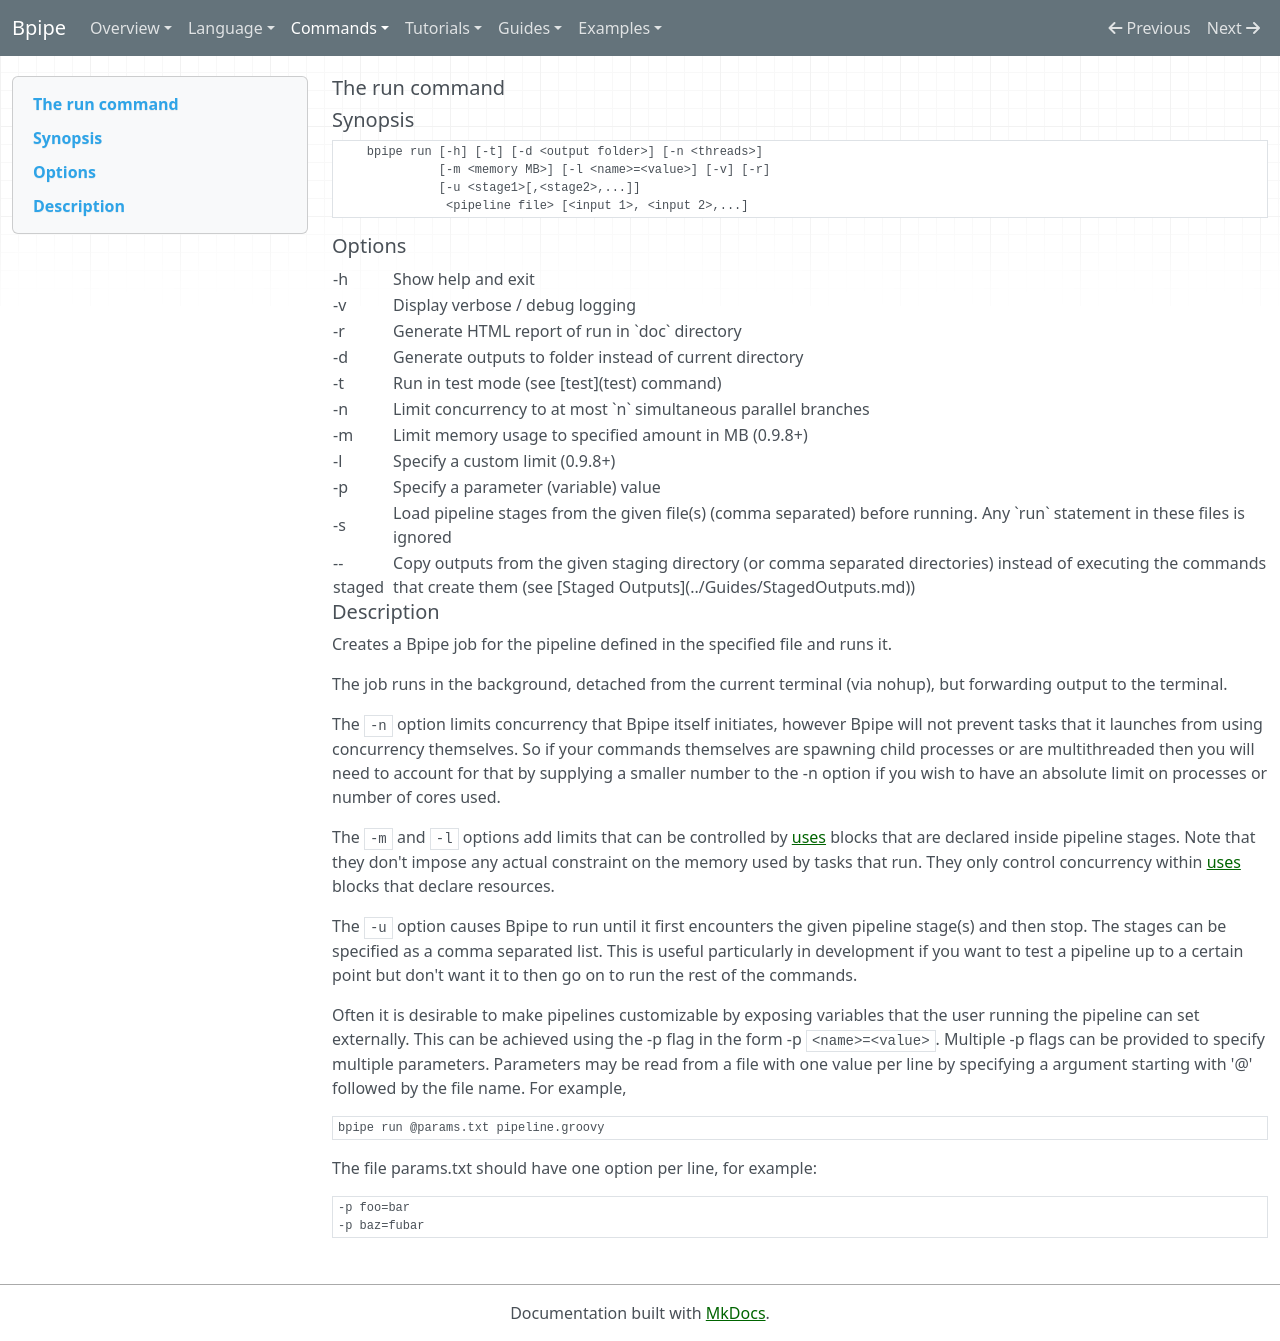

repository: ssadedin/bpipe · page: Commands/run/index.html · generator: mkdocs

## The run command

## Synopsis

    
    
        bpipe run [-h] [-t] [-d <output folder>] [-n <threads>] 
                  [-m <memory MB>] [-l <name>=<value>] [-v] [-r] 
                  [-u <stage1>[,<stage2>,...]]
                   <pipeline file> [<input 1>, <input 2>,...]
    

## Options

<table>
  <tr><td>-h</td><td>Show help and exit</td></tr>
  <tr><td>-v</td><td>Display verbose / debug logging</td></tr>
  <tr><td>-r</td><td>Generate HTML report of run in `doc` directory</td></tr>
  <tr><td>-d</td><td>Generate outputs to folder instead of current directory</td></tr>
  <tr><td>-t</td><td>Run in test mode (see [test](test) command)</td></tr>
  <tr><td>-n</td><td>Limit concurrency to at most `n` simultaneous parallel branches</td></tr>
  <tr><td>-m</td><td>Limit memory usage to specified amount in MB (0.9.8+)</td></tr>
  <tr><td>-l</td><td>Specify a custom limit (0.9.8+)</td></tr>
  <tr><td>-p</td><td>Specify a parameter (variable) value</td></tr>
  <tr><td>-s</td><td>Load pipeline stages from the given file(s) (comma separated) before running. Any `run` statement in these files is ignored</td></tr>
  <tr><td>--staged</td><td>Copy outputs from the given staging directory (or comma separated directories) instead of executing the commands that create them (see [Staged Outputs](../Guides/StagedOutputs.md))</td></tr>
</table>

## Description

Creates a Bpipe job for the pipeline defined in the specified file and runs it.  

The job runs in the background, detached from the current terminal (via nohup), but forwarding output to the terminal.

The `-n` option limits concurrency that Bpipe itself initiates, however Bpipe will not prevent tasks that it launches from using concurrency themselves. So if your commands themselves are spawning child processes or are multithreaded then you will need to account for that by supplying a smaller number to the -n option if you wish to have an absolute limit on processes or number of cores used.

The `-m` and `-l` options add limits that can be controlled by [uses](/Language/uses) blocks that are declared inside pipeline stages. Note that they don't impose any actual constraint on the memory used by tasks that run. They only control concurrency within [uses](/Language/uses) blocks that declare resources.

The `-u` option causes Bpipe to run until it first encounters the given pipeline stage(s) and then stop. The stages can be specified as a 
comma separated list. This is useful particularly in development if you want to test a pipeline up to a certain point but don't want it to then 
go on to run the rest of the commands.

Often it is desirable to make pipelines customizable by exposing variables that the user running the pipeline can set externally. This can be achieved using the -p flag in the form -p `<name>=<value>`. Multiple -p flags can be provided to specify multiple parameters. Parameters may be read from a file with one value per line by specifying a argument starting with '@' followed by the file name. For example, 

```
bpipe run @params.txt pipeline.groovy
```

The file params.txt should have one option per line, for example:

```groovy 
-p foo=bar
-p baz=fubar
```
